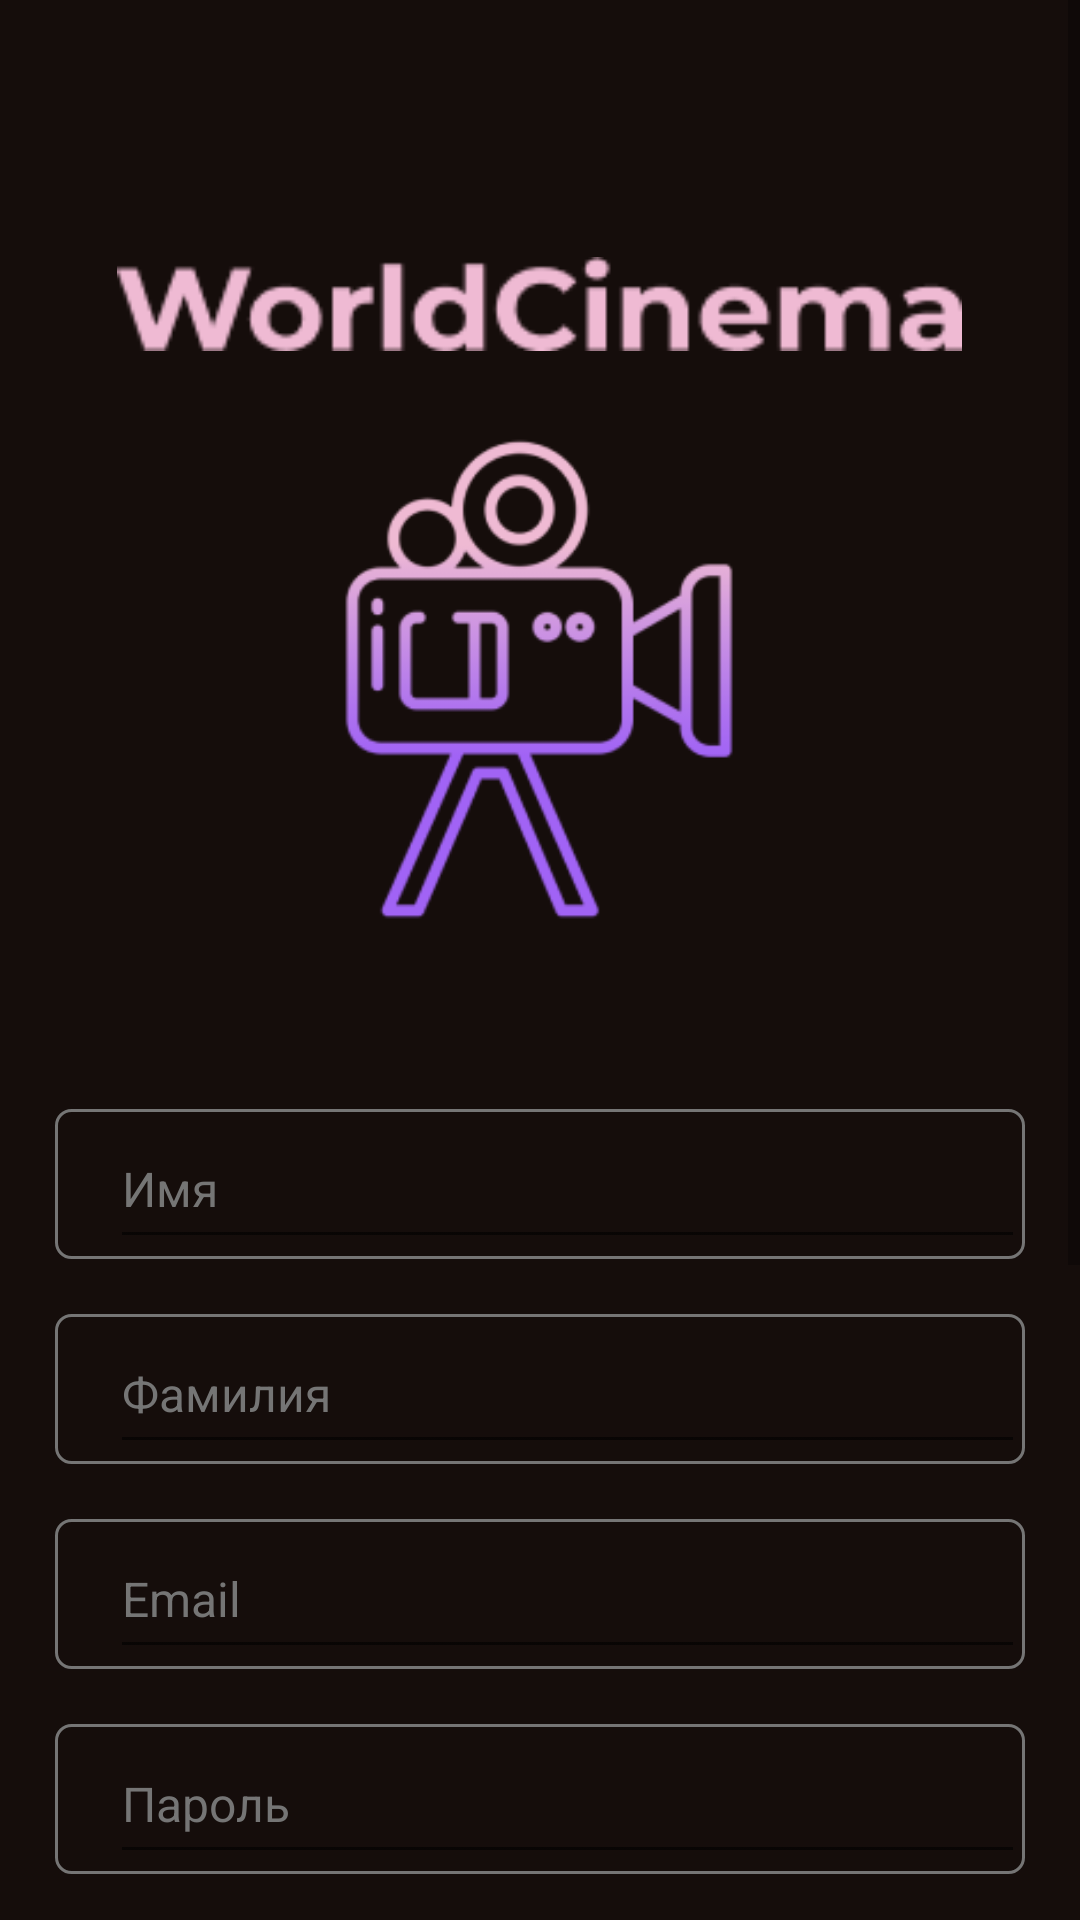

The Android layout XML behind this screen, and the referenced resources:
<!-- AndroidManifest.xml: application theme Theme.APIApplication -->
<!-- res/layout/activity_sign_up.xml -->
<?xml version="1.0" encoding="utf-8"?>
<ScrollView xmlns:android="http://schemas.android.com/apk/res/android"
    xmlns:app="http://schemas.android.com/apk/res-auto"
    xmlns:tools="http://schemas.android.com/tools"
    android:layout_width="match_parent"
    android:layout_height="match_parent"
    tools:context=".Sign_up">
    <LinearLayout
        android:padding="18.25dp"
        android:layout_width="match_parent"
        android:layout_height="wrap_content"
        android:orientation="vertical">
        <ImageView
            android:layout_marginTop="67.26dp"
            android:layout_marginBottom="29.6dp"
            android:layout_width="wrap_content"
            android:layout_height="wrap_content"
            android:src="@drawable/logo"
            android:layout_gravity="center_horizontal"/>
        <LinearLayout
            android:layout_width="match_parent"
            android:layout_height="50.16dp"
            android:layout_marginBottom="18.25dp"
            android:background="@drawable/roundedittext">
            <EditText
                android:id="@+id/fistName"
                android:inputType="textPersonName"
                android:layout_width="match_parent"
                android:layout_height="match_parent"
                android:layout_gravity="center_vertical"
                android:hint="Имя"
                android:layout_marginStart="18.25dp"/>
        </LinearLayout>
        <LinearLayout
            android:layout_width="match_parent"
            android:layout_height="50.16dp"
            android:layout_marginBottom="18.25dp"
            android:background="@drawable/roundedittext">
            <EditText
                android:id="@+id/lastName"
                android:inputType="textPersonName"
                android:layout_width="match_parent"
                android:layout_height="match_parent"
                android:layout_gravity="center_vertical"
                android:hint="Фамилия"
                android:layout_marginStart="18.25dp"/>
        </LinearLayout>
        <LinearLayout
            android:layout_width="match_parent"
            android:layout_height="50.16dp"
            android:layout_marginBottom="18.25dp"
            android:background="@drawable/roundedittext">
            <EditText
                android:id="@+id/Email"
                android:inputType="textEmailAddress"
                android:layout_width="match_parent"
                android:layout_height="match_parent"
                android:layout_gravity="center_vertical"
                android:hint="Email"
                android:layout_marginStart="18.25dp"/>
        </LinearLayout>
        <LinearLayout
            android:layout_marginBottom="18.25dp"
            android:layout_width="match_parent"
            android:layout_height="50.16dp"
            android:background="@drawable/roundedittext">
            <EditText
                android:id="@+id/Password"
                android:inputType="textPassword"
                android:layout_width="match_parent"
                android:layout_height="match_parent"
                android:layout_gravity="center_vertical"
                android:hint="Пароль"
                android:layout_marginStart="18.25dp"/>
        </LinearLayout>
        <LinearLayout
            android:layout_marginBottom="123.12dp"
            android:layout_width="match_parent"
            android:layout_height="50.16dp"
            android:background="@drawable/roundedittext">
            <EditText
                android:id="@+id/secondPassword"
                android:inputType="textPassword"
                android:layout_width="match_parent"
                android:layout_height="match_parent"
                android:layout_gravity="center_vertical"
                android:hint="Повторите пароль"
                android:layout_marginStart="18.25dp"/>
        </LinearLayout>
        <LinearLayout
            android:id="@+id/btnLogin"
            android:layout_marginBottom="18.25dp"
            android:layout_width="match_parent"
            android:layout_height="50.16dp"
            android:gravity="center"
            android:background="@drawable/roundpurplebutton">
            <TextView
                android:textStyle="bold"
                android:layout_width="wrap_content"
                android:layout_height="wrap_content"
                android:text="Войти"
                android:gravity="center" />
        </LinearLayout>
        <LinearLayout
            android:id="@+id/btnRegister"
            android:layout_marginBottom="18.25dp"
            android:layout_width="match_parent"
            android:layout_height="50.16dp"
            android:gravity="center"
            android:background="@drawable/roundedittext">
            <TextView
                android:textStyle="bold"
                android:textColor="@color/purple"
                android:layout_width="wrap_content"
                android:layout_height="wrap_content"
                android:text="Регистрация"
                android:gravity="center" />
        </LinearLayout>
    </LinearLayout>


</ScrollView>
<!-- resources referenced by this layout -->
<resources>
  <color name="purple">#A163F5</color>
  <!-- drawable logo (drawable) -->
  <?xml version="1.0" encoding="utf-8"?>
  <layer-list xmlns:android="http://schemas.android.com/apk/res/android">
      <item android:drawable="@color/background"/>
      <item
          android:drawable="@drawable/worldcinema"
          android:gravity="center"
          android:bottom="223dp"
          android:width="281.58dp"
          android:height="31.24dp"/>
      <item android:drawable="@drawable/videocam"
          android:gravity="center"
          android:width="164.16dp"
          android:height="164.16dp"
          android:top="27.35dp"/>
  </layer-list>
  <!-- drawable roundedittext (drawable) -->
  <?xml version="1.0" encoding="utf-8"?>
  <selector xmlns:android="http://schemas.android.com/apk/res/android">
      <item>
          <shape>
              <stroke android:width="1dp" android:color="@color/grey"/>
              <corners
                  android:radius="5dp"/>
          </shape>
      </item>
  </selector>
  <!-- drawable roundpurplebutton (drawable) -->
  <?xml version="1.0" encoding="utf-8"?>
  <selector xmlns:android="http://schemas.android.com/apk/res/android">
      <item>
          <shape>
              <solid android:color="@color/purple"/>
              <corners android:radius="5dp"/>
          </shape>
      </item>
  </selector>
  <style name="Theme.APIApplication" parent="Theme.MaterialComponents.DayNight.NoActionBar">
          
          <item name="colorPrimary">@color/purple_500</item>
          <item name="colorPrimaryVariant">@color/purple_700</item>
          <item name="colorOnPrimary">@color/white</item>
          
          <item name="colorSecondary">@color/teal_200</item>
          <item name="colorSecondaryVariant">@color/teal_700</item>
          <item name="colorOnSecondary">@color/black</item>
          
          <item name="android:statusBarColor" tools:targetApi="l">?attr/colorPrimaryVariant</item>
          
  
  
          <item name="android:windowBackground">@color/background</item>
          <item name="fontFamily">@font/roboto_regular</item>
          <item name="android:textStyle">normal</item>
          <item name="android:textSize">16sp</item>
          <item name="android:textColor">@color/white</item>
          <item name="android:textColorHint">@color/grey</item>
      </style>
  <color name="background">#150D0B</color>
  <!-- drawable worldcinema: png bitmap (drawable, 3505 bytes) -->
  <!-- drawable videocam: png bitmap (drawable, 16394 bytes) -->
  <color name="grey">#757575</color>
  <color name="purple_500">#FF6200EE</color>
  <color name="purple_700">#FF3700B3</color>
  <color name="white">#FFFFFFFF</color>
  <color name="teal_200">#FF03DAC5</color>
  <color name="teal_700">#FF018786</color>
  <color name="black">#FF000000</color>
</resources>
